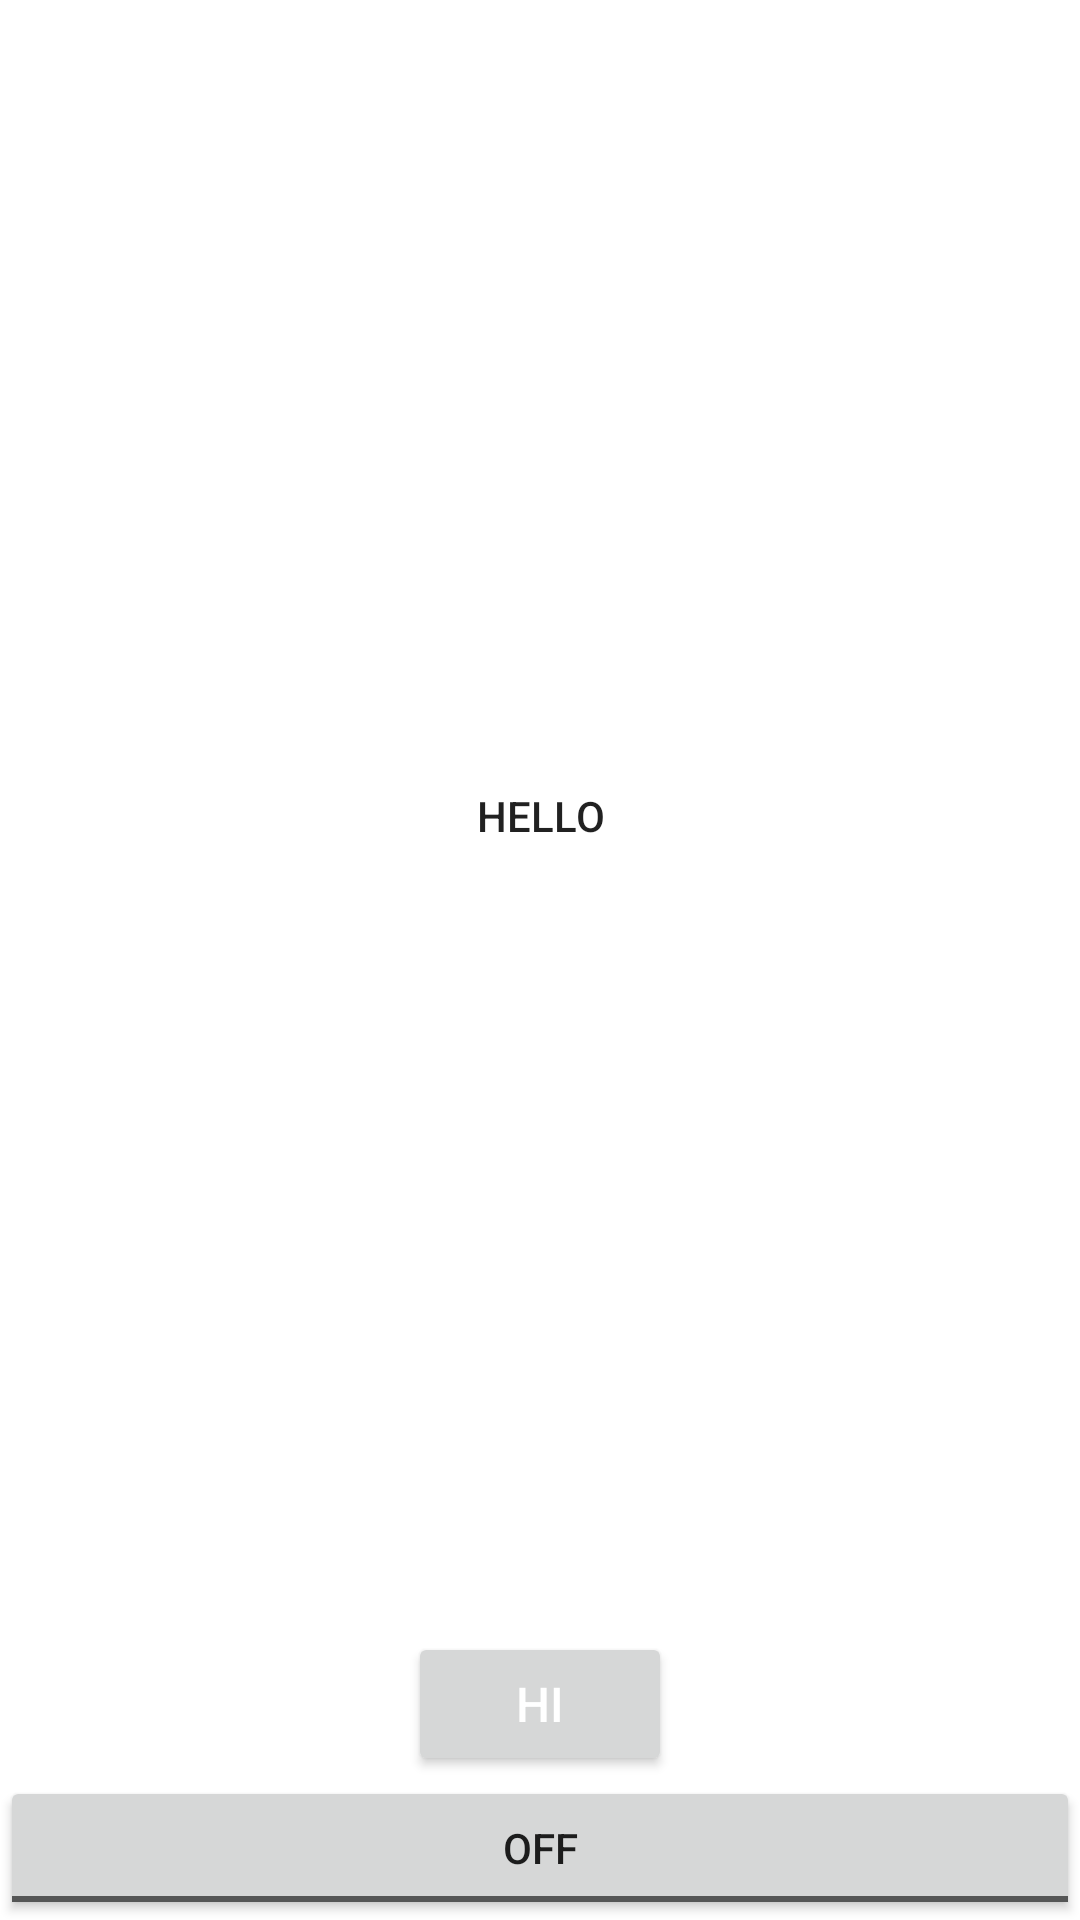

Write the Android layout XML for this screen, with the resource values it uses.
<!-- AndroidManifest.xml: application theme Theme.LayoutsDemoTrial -->
<!-- res/layout/activity_hftrial1.xml -->
<?xml version="1.0" encoding="utf-8"?>
<LinearLayout xmlns:android="http://schemas.android.com/apk/res/android"
    xmlns:app="http://schemas.android.com/apk/res-auto"
    xmlns:tools="http://schemas.android.com/tools"
    android:layout_width="match_parent"
    android:layout_height="match_parent"
    android:orientation="vertical"
    tools:context=".HFTrial1">

    <Button
        android:layout_width="match_parent"
        android:layout_height="match_parent"
        android:layout_weight="1"
        android:text="HELLO"



        android:background="@mipmap/ic_launcher"/>

    <Button
        android:layout_width="wrap_content"
        android:layout_height="wrap_content"
       android:layout_weight="0"
        android:textColor="@color/white"
        android:text="Hi"
        android:textSize="16sp"
        android:layout_gravity="center_horizontal"
    />
    <ToggleButton
        android:layout_width="match_parent"
        android:layout_height="wrap_content"/>

</LinearLayout>
<!-- resources referenced by this layout -->
<resources>
  <style name="Theme.LayoutsDemoTrial" parent="Theme.MaterialComponents.DayNight.DarkActionBar">
          
          <item name="colorPrimary">@color/purple_500</item>
          <item name="colorPrimaryVariant">@color/purple_700</item>
          <item name="colorOnPrimary">@color/white</item>
          
          <item name="colorSecondary">@color/teal_200</item>
          <item name="colorSecondaryVariant">@color/teal_700</item>
          <item name="colorOnSecondary">@color/black</item>
          
          <item name="android:statusBarColor" tools:targetApi="l">?attr/colorPrimaryVariant</item>
          
      </style>
  <!-- not gathered from this repository: default colours our renderer supplied (Android Studio template values) -->
  <color name="purple_500">#FF6200EE</color>
  <color name="purple_700">#FF3700B3</color>
  <color name="teal_200">#FF03DAC5</color>
  <color name="teal_700">#FF018786</color>
  <color name="black">#FF000000</color>
  <color name="white">#FFFFFFFF</color>
</resources>
